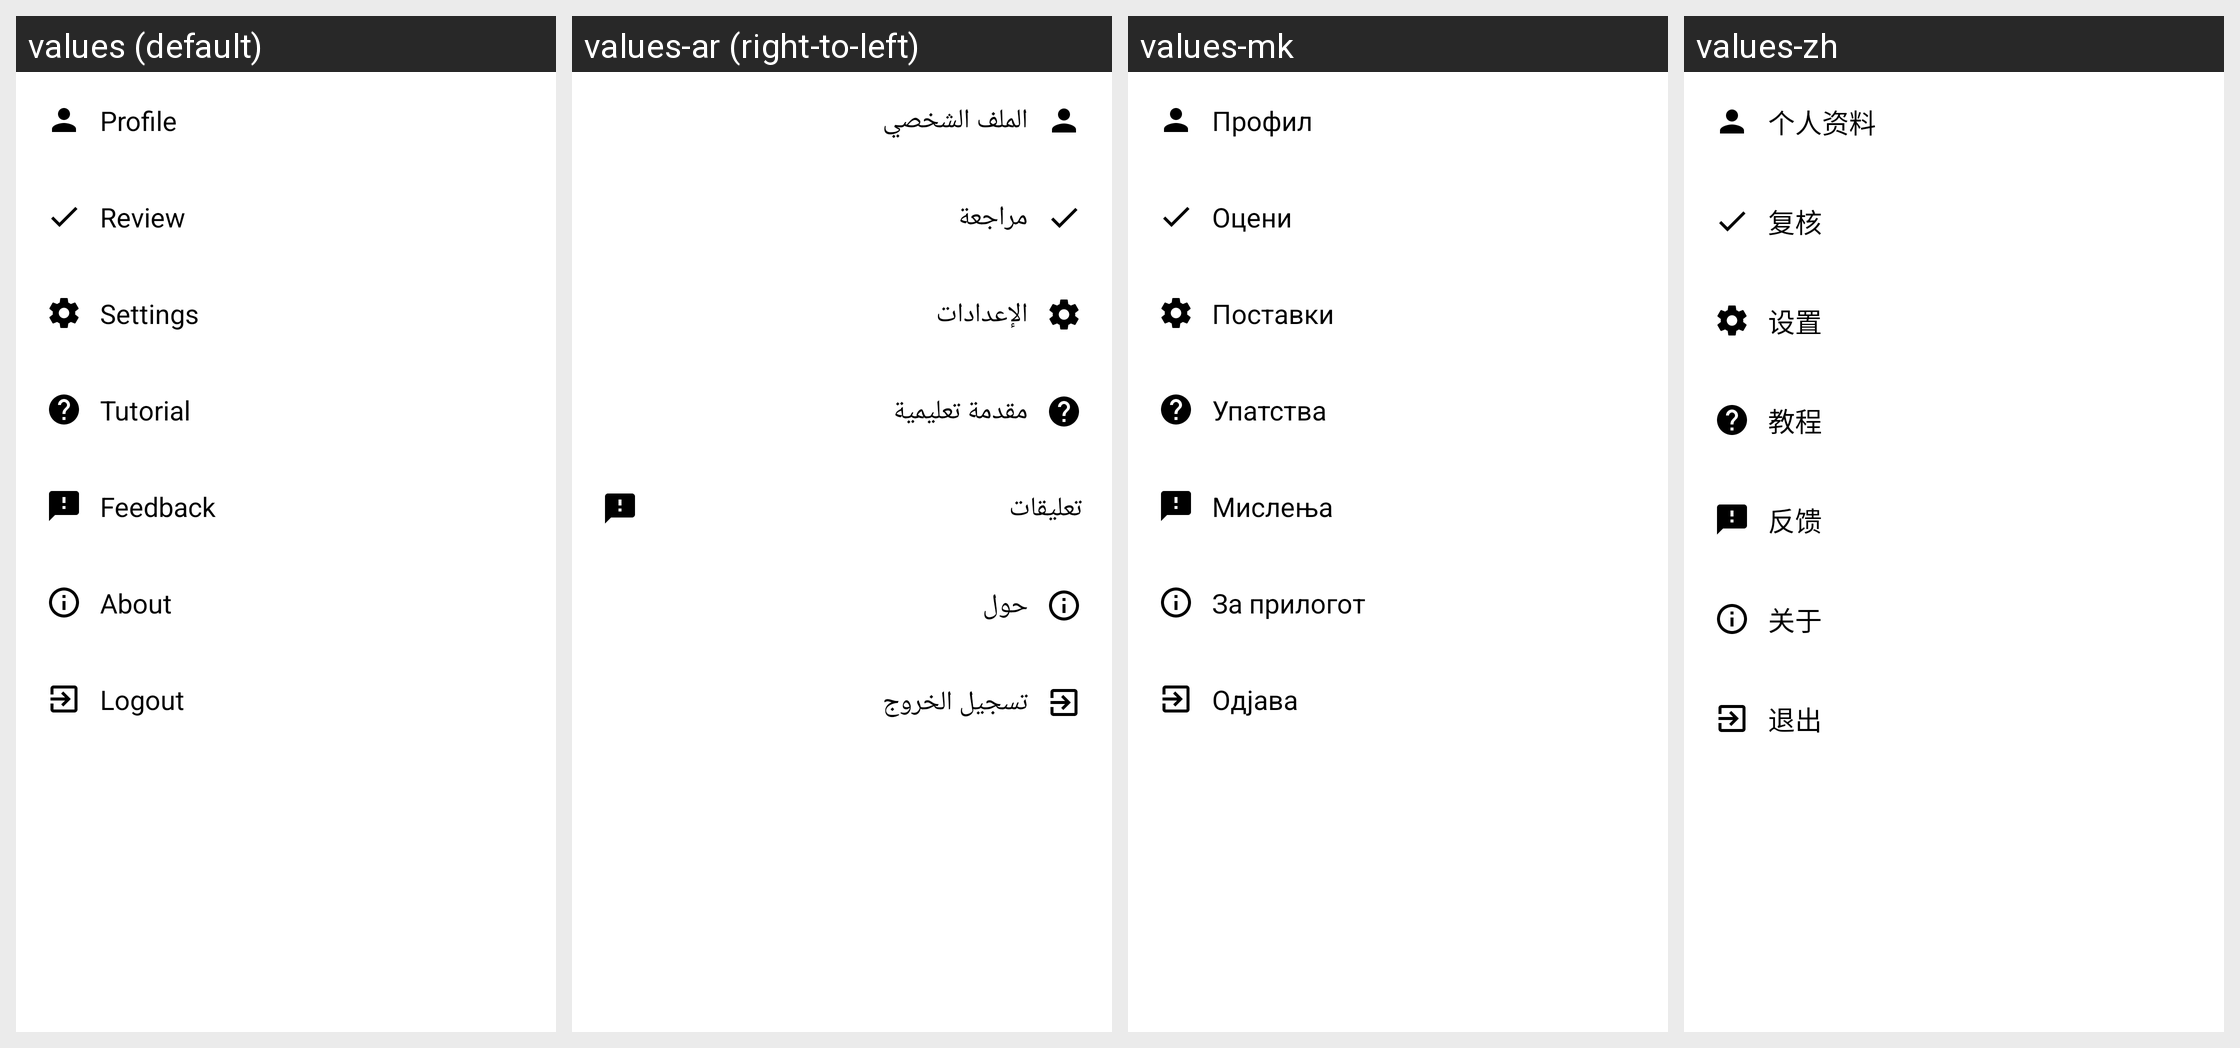

Here is an Android app screen in its default locale and in the app's own translations. Write out the translated-string differences for the strings that appear on this screen.
Android screen res/layout/fragment_more_bottom_sheet.xml rendered under 4 locales, left to right: values (default), values-ar (right-to-left), values-mk, values-zh. Device: Nexus 5 (rendered at 1080×1920; each locale shown at half size, 540×960, under a caption strip naming it); theme LightAppTheme.
Other locales in the repository, not shown: values-ab, values-af, values-ais, values-anp, values-arc, values-as, values-ast, values-az, values-azb, values-ba, values-ban, values-bcl, values-bg, values-blk, values-bn, values-br, values-bs, values-ca, values-ce, values-ckb, values-cs, values-csb, values-cy, values-da, values-de, values-diq, values-dty, values-el, values-en-rGB, values-eo, values-es, values-eu, values-fa, values-fi, values-fit, values-fo, values-fr, values-frp, values-frr, values-fur, values-ga, values-gcr, values-gl, values-got, values-gu, values-ha, values-haw, values-he, values-hi, values-hr, values-hrx, values-hsb, values-hu, values-hy, values-hyw, values-ia, values-id, values-in, values-io, values-is, values-it, values-iw, values-ja, values-ji, values-jv, values-ka, values-kaa, values-kab, values-kge, values-kjp, values-km, values-kn, values-ko, values-ko-rKP, values-krc, values-ks, values-ksh, values-ku, values-kum, values-kus, values-ky, values-la, values-lag, values-lb, values-lez, values-li, values-lrc, values-lt, values-lv, values-mag, values-mg, values-min, values-ml, values-mn, values-mni, values-mnw, values-mr, values-mrh, values-ms, values-mt, values-my, values-nb, values-ne, values-nl, values-nqo, values-oc, values-or, values-pa, values-pl, values-pms, values-pnb, values-ps, values-pt, values-pt-rBR, values-qq, values-ro, values-ru, values-sah, values-sat, values-sd, values-se, values-sh, values-si, values-sje, values-sk, values-skr, values-sl, values-smn, values-sms, values-sr, values-su, values-sv, values-sw, values-syl, values-szy, values-ta, values-tcy, values-te, values-th, values-tok, values-tr, values-tum, values-ug, values-uk, values-ur, values-uz, values-vec, values-vi, values-xal, values-xmf, values-yi, values-yue, values-zgh, values-zh-rCN, values-zh-rHK, values-zh-rTW.
Strings drawn on this screen, with the default value and each locale's value (text and hints the layout hard-codes, and strings that could not be matched under every locale, appear in the picture but are not listed):

Profile
  values: Profile
  values-ar: الملف الشخصي
  values-mk: Профил
  values-zh: 个人资料

navigation_item_review
  values: Review
  values-ar: مراجعة
  values-mk: Оцени
  values-zh: 复核

menu_settings
  values: Settings
  values-ar: الإعدادات
  values-mk: Поставки
  values-zh: 设置

navigation_item_info
  values: Tutorial
  values-ar: مقدمة تعليمية
  values-mk: Упатства
  values-zh: 教程

navigation_item_feedback
  values: Feedback
  values-ar: تعليقات
  values-mk: Мислења
  values-zh: 反馈

navigation_item_about
  values: About
  values-ar: حول
  values-mk: За прилогот
  values-zh: 关于

navigation_item_logout
  values: Logout
  values-ar: تسجيل الخروج
  values-mk: Одјава
  values-zh: 退出
